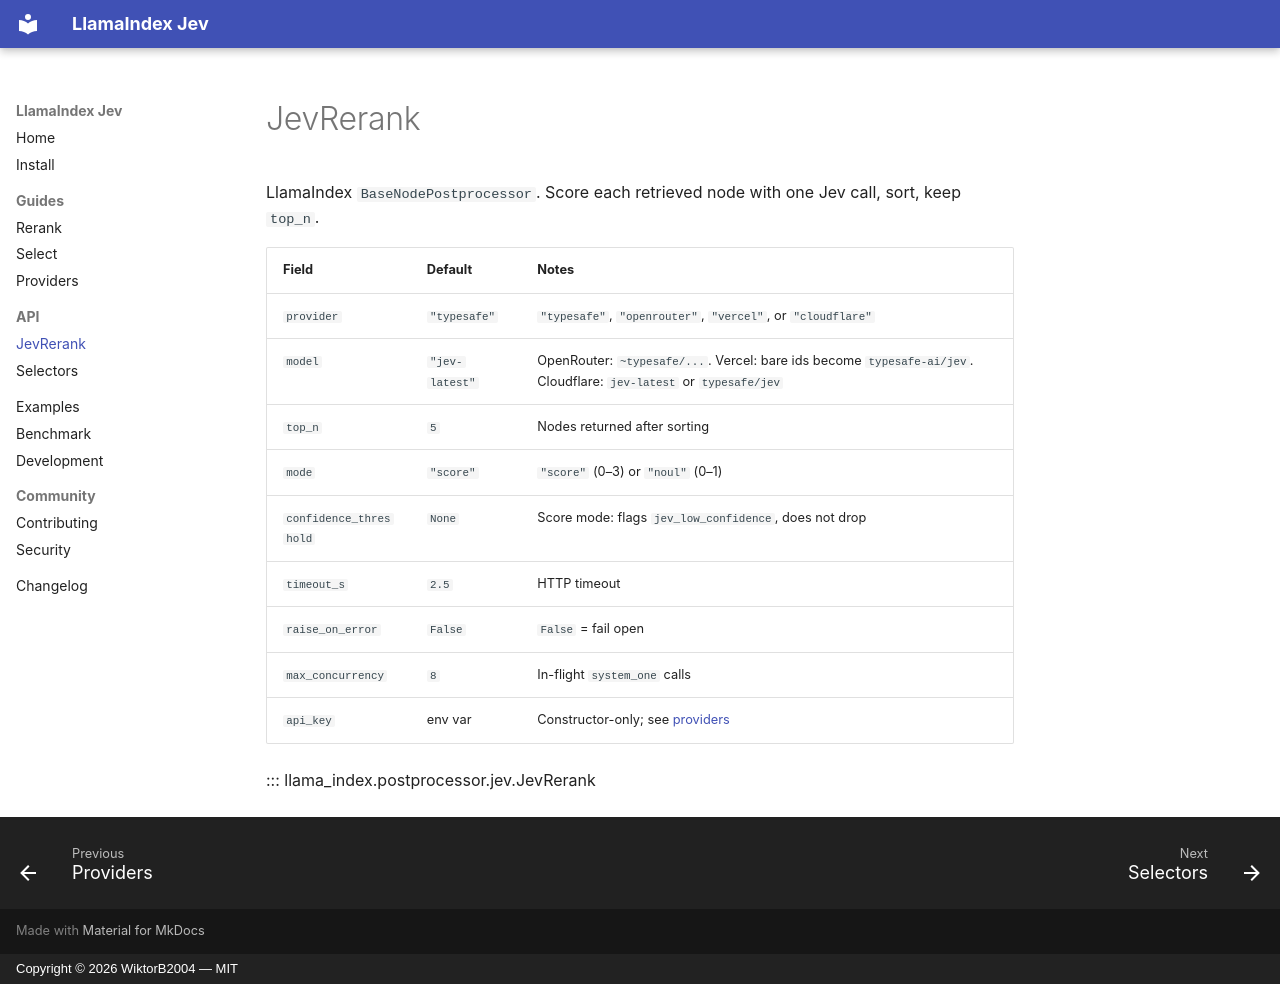

repository: WiktorB2004/llama-index-jev · page: api/rerank/index.html · generator: mkdocs · copyright: Copyright © 2026 WiktorB2004 — MIT

# JevRerank

LlamaIndex `BaseNodePostprocessor`. Score each retrieved node with one Jev call, sort, keep `top_n`.

| Field | Default | Notes |
| --- | --- | --- |
| `provider` | `"typesafe"` | `"typesafe"`, `"openrouter"`, `"vercel"`, or `"cloudflare"` |
| `model` | `"jev-latest"` | OpenRouter: `~typesafe/...`. Vercel: bare ids become `typesafe-ai/jev`. Cloudflare: `jev-latest` or `typesafe/jev` |
| `top_n` | `5` | Nodes returned after sorting |
| `mode` | `"score"` | `"score"` (0–3) or `"noul"` (0–1) |
| `confidence_threshold` | `None` | Score mode: flags `jev_low_confidence`, does not drop |
| `timeout_s` | `2.5` | HTTP timeout |
| `raise_on_error` | `False` | `False` = fail open |
| `max_concurrency` | `8` | In-flight `system_one` calls |
| `api_key` | env var | Constructor-only; see [providers](../guides/providers.md) |

::: llama_index.postprocessor.jev.JevRerank
